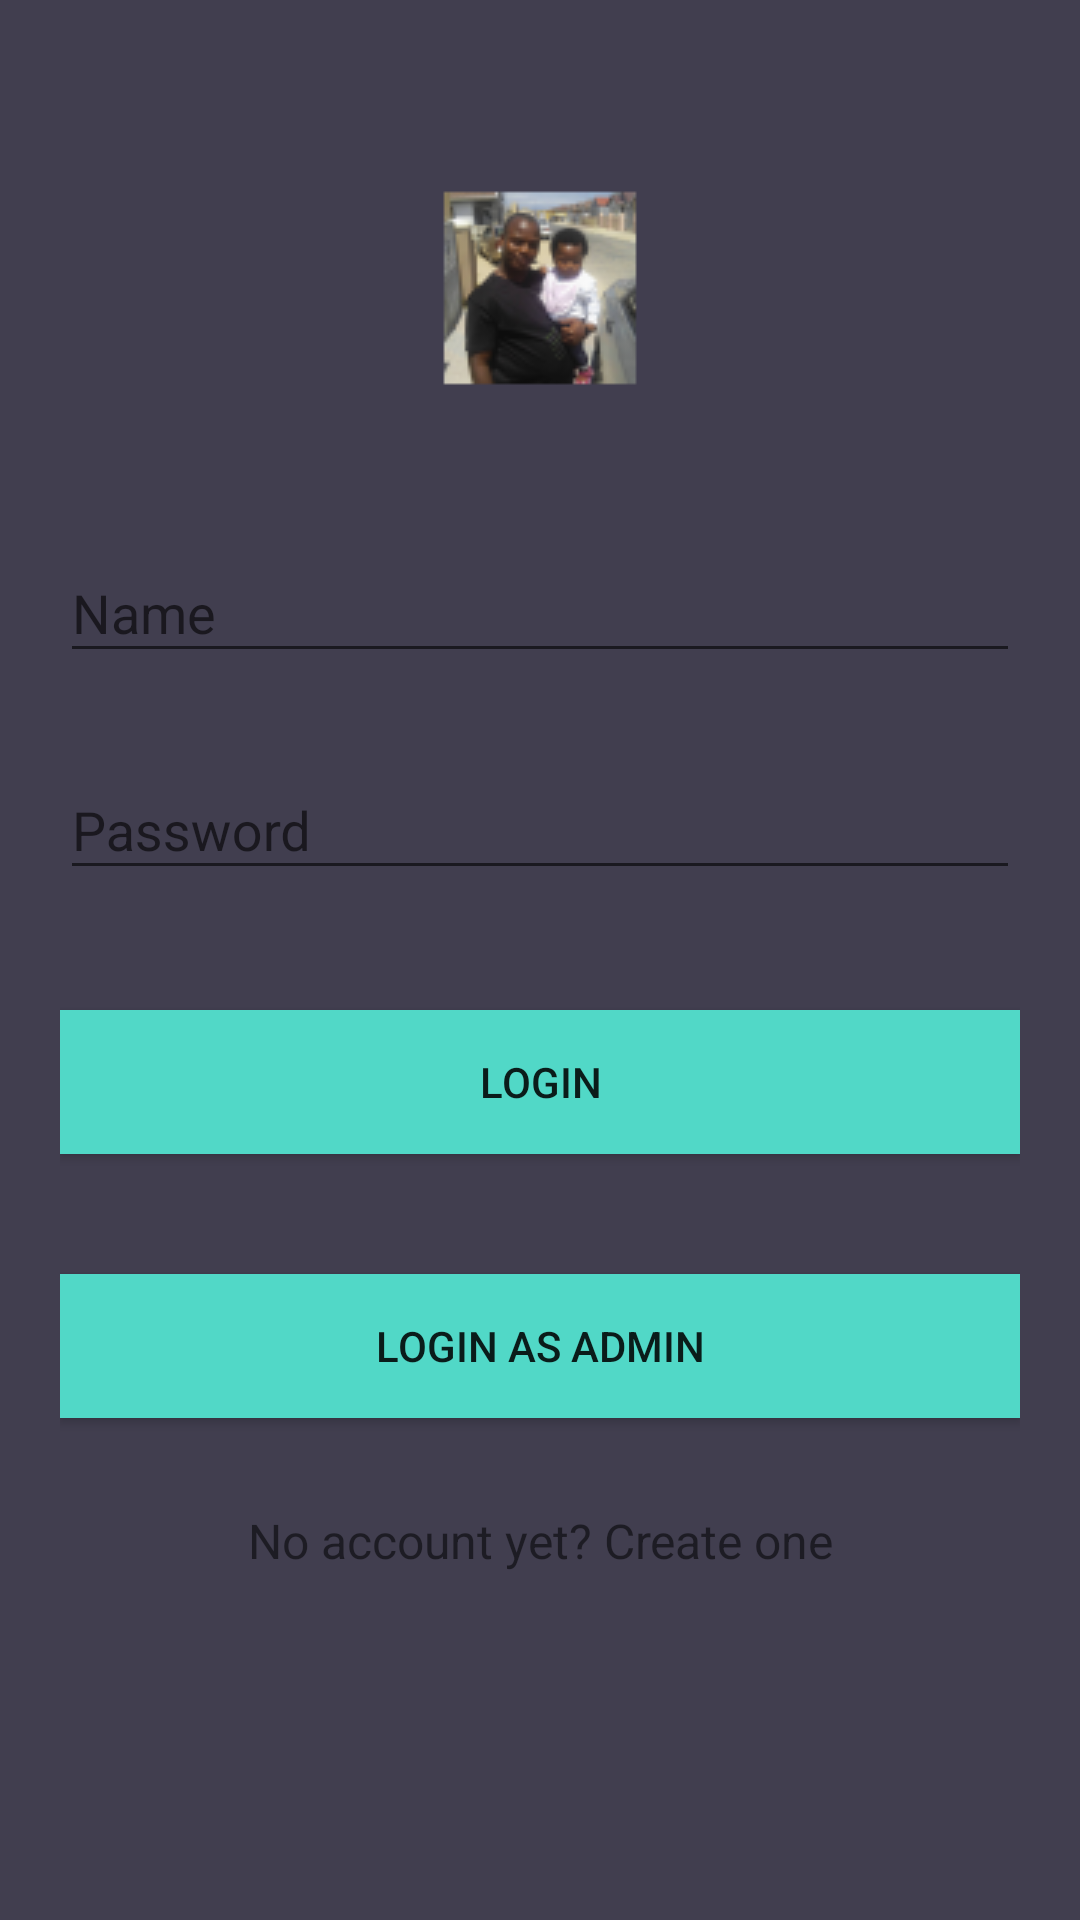

Write the Android layout XML for this screen, with the resource values it uses.
<!-- AndroidManifest.xml: application theme AppTheme -->
<!-- res/layout/activity_log_in.xml -->
<?xml version="1.0" encoding="utf-8"?>
<layout xmlns:android="http://schemas.android.com/apk/res/android"
    xmlns:tools="http://schemas.android.com/tools"
    tools:context="development.ngbontsi.com.activities.LogInActivity">
    <data>
        <variable
            name="login"
            type="development.ngbontsi.com.model.Login"/>
    </data>
<android.support.v4.widget.NestedScrollView
    android:id="@+id/nestedScrollView"
    android:layout_width="match_parent"
    android:layout_height="match_parent"
    android:background="@color/colorBackgrounds"
    android:paddingBottom="20dp"
    android:paddingLeft="20dp"
    android:paddingRight="20dp"
    android:paddingTop="20dp"
    >


    <android.support.v7.widget.LinearLayoutCompat
        android:layout_width="match_parent"
        android:layout_height="match_parent"
        android:orientation="vertical">

        <android.support.v7.widget.AppCompatImageView
            android:layout_width="wrap_content"
            android:layout_height="wrap_content"
            android:layout_gravity="center_horizontal"
            android:layout_marginTop="40dp"
            android:src="@drawable/logo" />

        <android.support.design.widget.TextInputLayout
            android:id="@+id/textInputLayoutUserName"
            android:layout_width="match_parent"
            android:layout_height="wrap_content"
            android:layout_marginTop="40dp">

            <android.support.design.widget.TextInputEditText
                android:id="@+id/textInputEditTextUserName"
                android:layout_width="match_parent"
                android:layout_height="wrap_content"
                android:hint="@string/hint_username"
                android:inputType="text"
                android:maxLines="1"
                android:textColor="@android:color/white"
                android:text="@{login.username}"/>
        </android.support.design.widget.TextInputLayout>

        <android.support.design.widget.TextInputLayout
            android:id="@+id/textInputLayoutPassword"
            android:layout_width="match_parent"
            android:layout_height="wrap_content"
            android:layout_marginTop="20dp">

            <android.support.design.widget.TextInputEditText
                android:id="@+id/textInputEditTextPassword"
                android:layout_width="match_parent"
                android:layout_height="wrap_content"
                android:hint="@string/hint_password"
                android:inputType="textPassword"
                android:maxLines="1"
                android:textColor="@android:color/white"
                android:text="@{login.password}"/>
        </android.support.design.widget.TextInputLayout>

        <android.support.v7.widget.AppCompatButton
            android:id="@+id/appCompatButtonLogin"
            android:layout_width="match_parent"
            android:layout_height="wrap_content"
            android:layout_marginTop="40dp"
            android:background="@color/colorTextHint"
            android:text="@string/text_login" />
        <android.support.v7.widget.AppCompatButton
            android:id="@+id/appCompatButtonAdminLogin"
            android:layout_width="match_parent"
            android:layout_height="wrap_content"
            android:layout_marginTop="40dp"
            android:background="@color/colorTextHint"
            android:text="@string/text_login_admin" />

        <android.support.v7.widget.AppCompatTextView
            android:id="@+id/textViewLinkRegister"
            android:layout_width="fill_parent"
            android:layout_height="wrap_content"
            android:layout_marginTop="30dp"
            android:gravity="center"
            android:text="@string/text_not_member"
            android:textSize="16dp" />
    </android.support.v7.widget.LinearLayoutCompat>
</android.support.v4.widget.NestedScrollView>
</layout>
<!-- resources referenced by this layout -->
<resources>
  <color name="colorBackgrounds">#413e4f</color>
  <color name="colorTextHint">#51d8c7</color>
  <!-- drawable logo: png bitmap (drawable, 12101 bytes) -->
  <string name="hint_password">Password</string>
  <string name="hint_username">Name</string>
  <string name="text_login">Login</string>
  <string name="text_login_admin">Login as Admin</string>
  <string name="text_not_member">No account yet? Create one</string>
  <style name="AppTheme" parent="Theme.AppCompat.Light.DarkActionBar">
          
          <item name="colorPrimary">@color/colorPrimary</item>
          <item name="colorPrimaryDark">@color/colorPrimaryDark</item>
          <item name="colorAccent">@color/colorAccent</item>
      </style>
  <color name="colorPrimary">#51d8c7</color>
  <color name="colorPrimaryDark">#51d8c7</color>
  <color name="colorAccent">#FFFFFF</color>
</resources>
